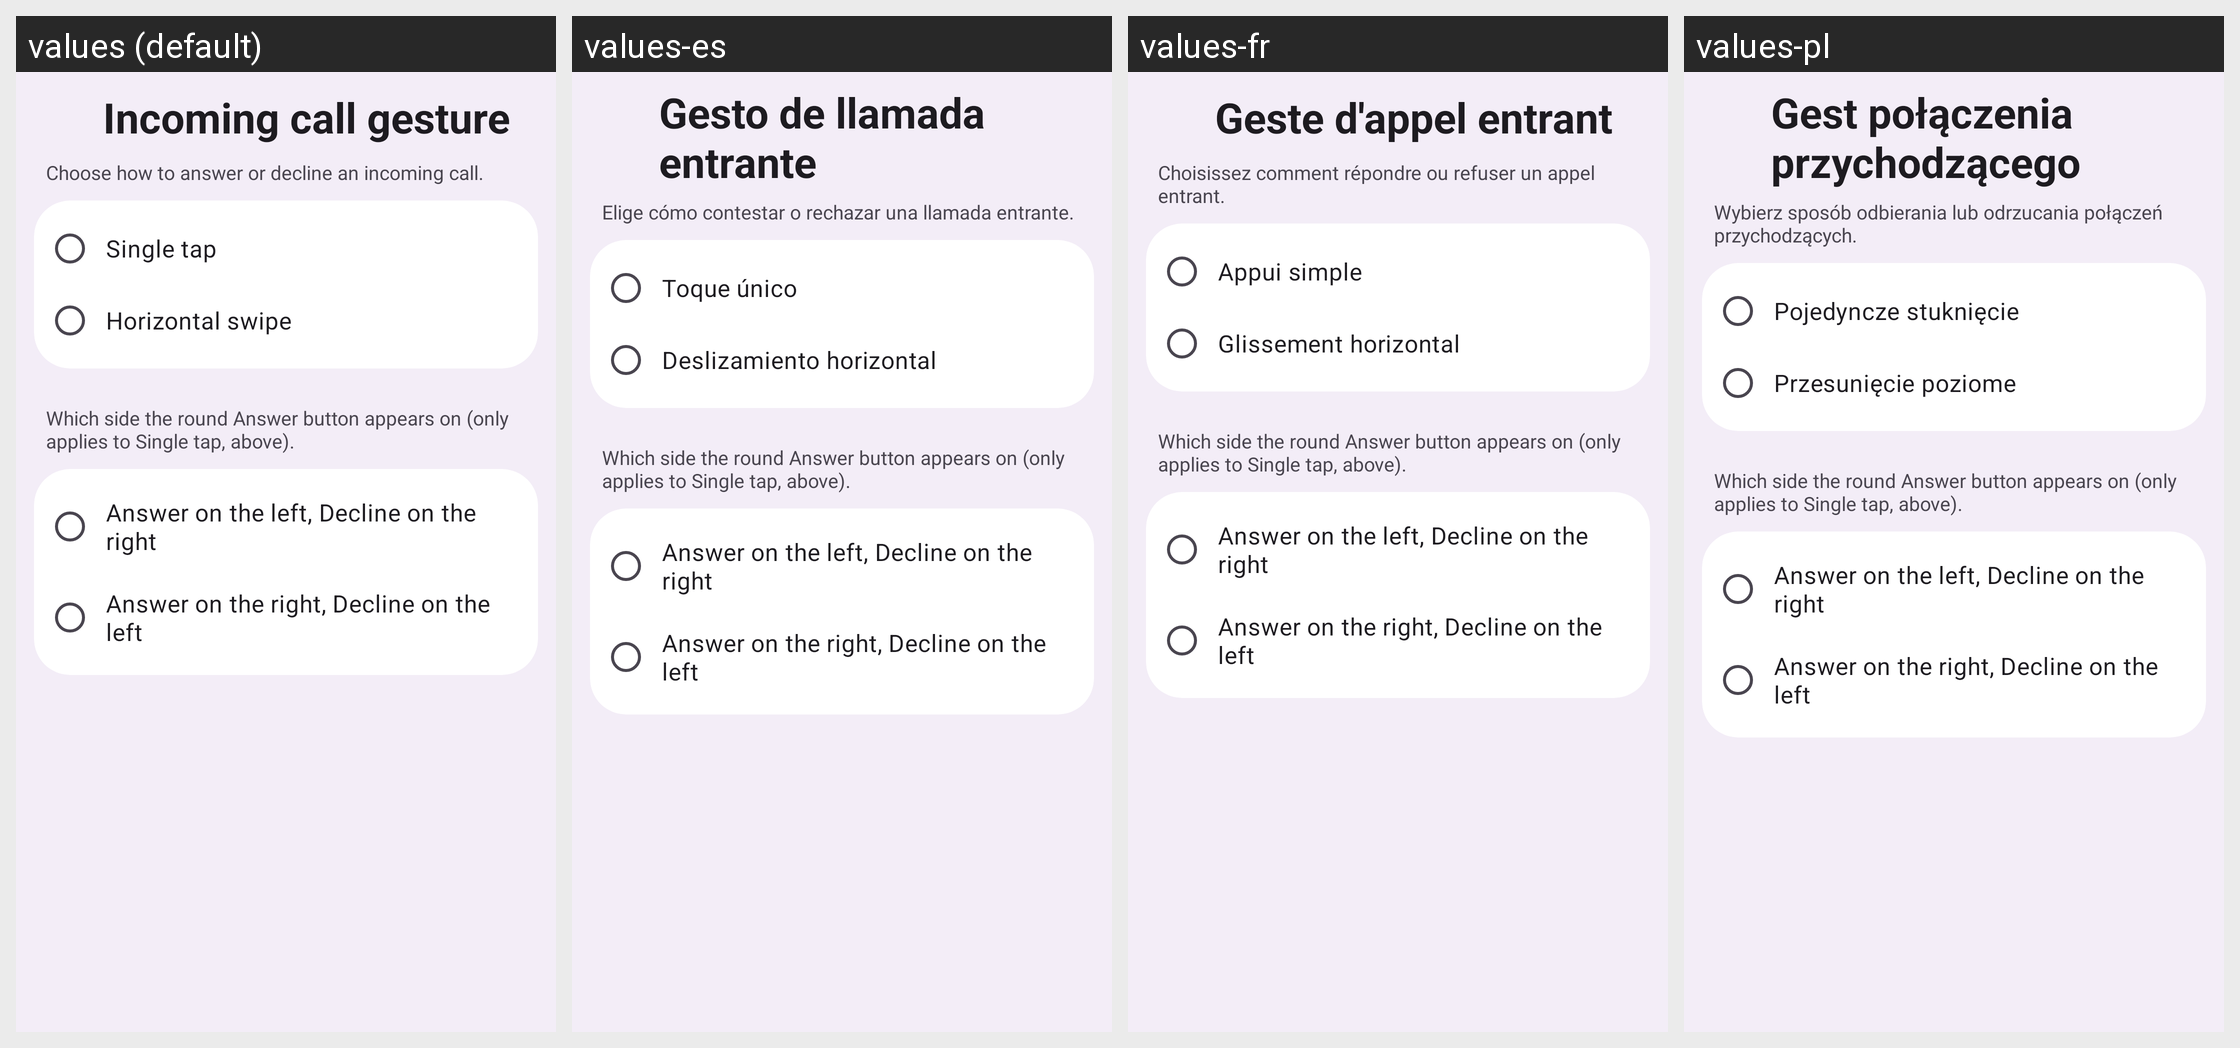

For this localized Android screen grid, give each drawn string resource with its value in every locale shown.
Android screen res/layout/activity_incoming_call_gesture.xml rendered under 4 locales, left to right: values (default), values-es, values-fr, values-pl. Device: Nexus 5 (rendered at 1080×1920; each locale shown at half size, 540×960, under a caption strip naming it); theme Theme.M5Dialer.
Other locales in the repository, not shown: values-ar, values-de, values-hi, values-it, values-iw, values-ja, values-ko, values-nl, values-pt-rBR, values-ru, values-tr, values-zh-rCN.
Strings drawn on this screen, with the default value and each locale's value (text and hints the layout hard-codes, and strings that could not be matched under every locale, appear in the picture but are not listed):

setting_incoming_gesture
  values: Incoming call gesture
  values-es: Gesto de llamada entrante
  values-fr: Geste d'appel entrant
  values-pl: Gest połączenia przychodzącego

setting_incoming_gesture_summary
  values: Choose how to answer or decline an incoming call.
  values-es: Elige cómo contestar o rechazar una llamada entrante.
  values-fr: Choisissez comment répondre ou refuser un appel entrant.
  values-pl: Wybierz sposób odbierania lub odrzucania połączeń przychodzących.

incoming_gesture_tap
  values: Single tap
  values-es: Toque único
  values-fr: Appui simple
  values-pl: Pojedyncze stuknięcie

incoming_gesture_swipe
  values: Horizontal swipe
  values-es: Deslizamiento horizontal
  values-fr: Glissement horizontal
  values-pl: Przesunięcie poziome

setting_answer_side_summary
  values: Which side the round Answer button appears on (only applies to Single tap, above).
  values-es: Which side the round Answer button appears on (only applies to Single tap, above).  [not translated; the default value is used]
  values-fr: Which side the round Answer button appears on (only applies to Single tap, above).  [not translated; the default value is used]
  values-pl: Which side the round Answer button appears on (only applies to Single tap, above).  [not translated; the default value is used]

answer_side_left
  values: Answer on the left, Decline on the right
  values-es: Answer on the left, Decline on the right  [not translated; the default value is used]
  values-fr: Answer on the left, Decline on the right  [not translated; the default value is used]
  values-pl: Answer on the left, Decline on the right  [not translated; the default value is used]

answer_side_right
  values: Answer on the right, Decline on the left
  values-es: Answer on the right, Decline on the left  [not translated; the default value is used]
  values-fr: Answer on the right, Decline on the left  [not translated; the default value is used]
  values-pl: Answer on the right, Decline on the left  [not translated; the default value is used]
